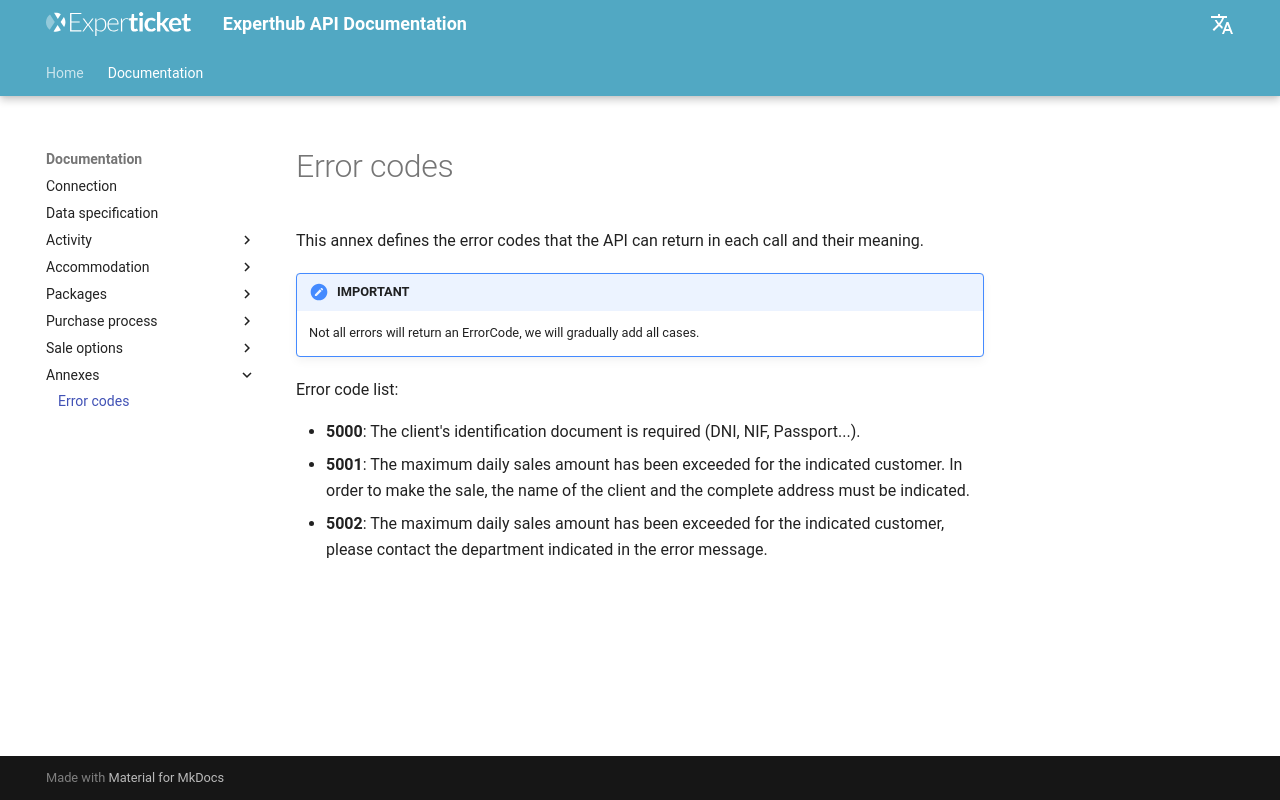

repository: Experticket/experthubApiDocs · page: en/docs/annex/errorCodes/index.html · generator: mkdocs

# Error codes

This annex defines the error codes that the API can return in each call and their meaning.

!!! important "IMPORTANT"
    Not all errors will return an ErrorCode, we will gradually add all cases.

Error code list:

- **5000**: The client's identification document is required (DNI, NIF, Passport...).
- **5001**: The maximum daily sales amount has been exceeded for the indicated customer. In order to make the sale, the name of the client and the complete address must be indicated.
- **5002**: The maximum daily sales amount has been exceeded for the indicated customer, please contact the department indicated in the error message.
